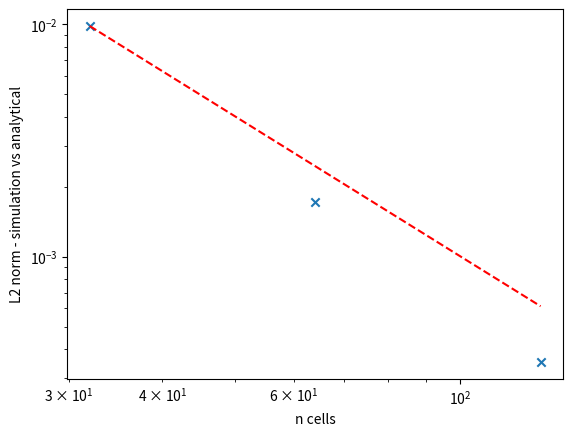

Write the Python code that produced this figure.
import numpy as np
import matplotlib.pyplot as plt

nx = np.array([32., 64., 128.])
L2 = np.array([9.8070375464557186E-003, 1.7188907566484436E-003, 3.5289939673991170E-004])


ax = plt.subplot(111)
ax.set_xscale('log')
ax.set_yscale('log')

plt.scatter(nx, L2, marker="x")
plt.plot(nx,L2[0]*(nx[0]/nx)**2,"--",color="r")

plt.xlabel("n cells")
plt.ylabel("L2 norm - simulation vs analytical")

plt.savefig("convergence.png")
